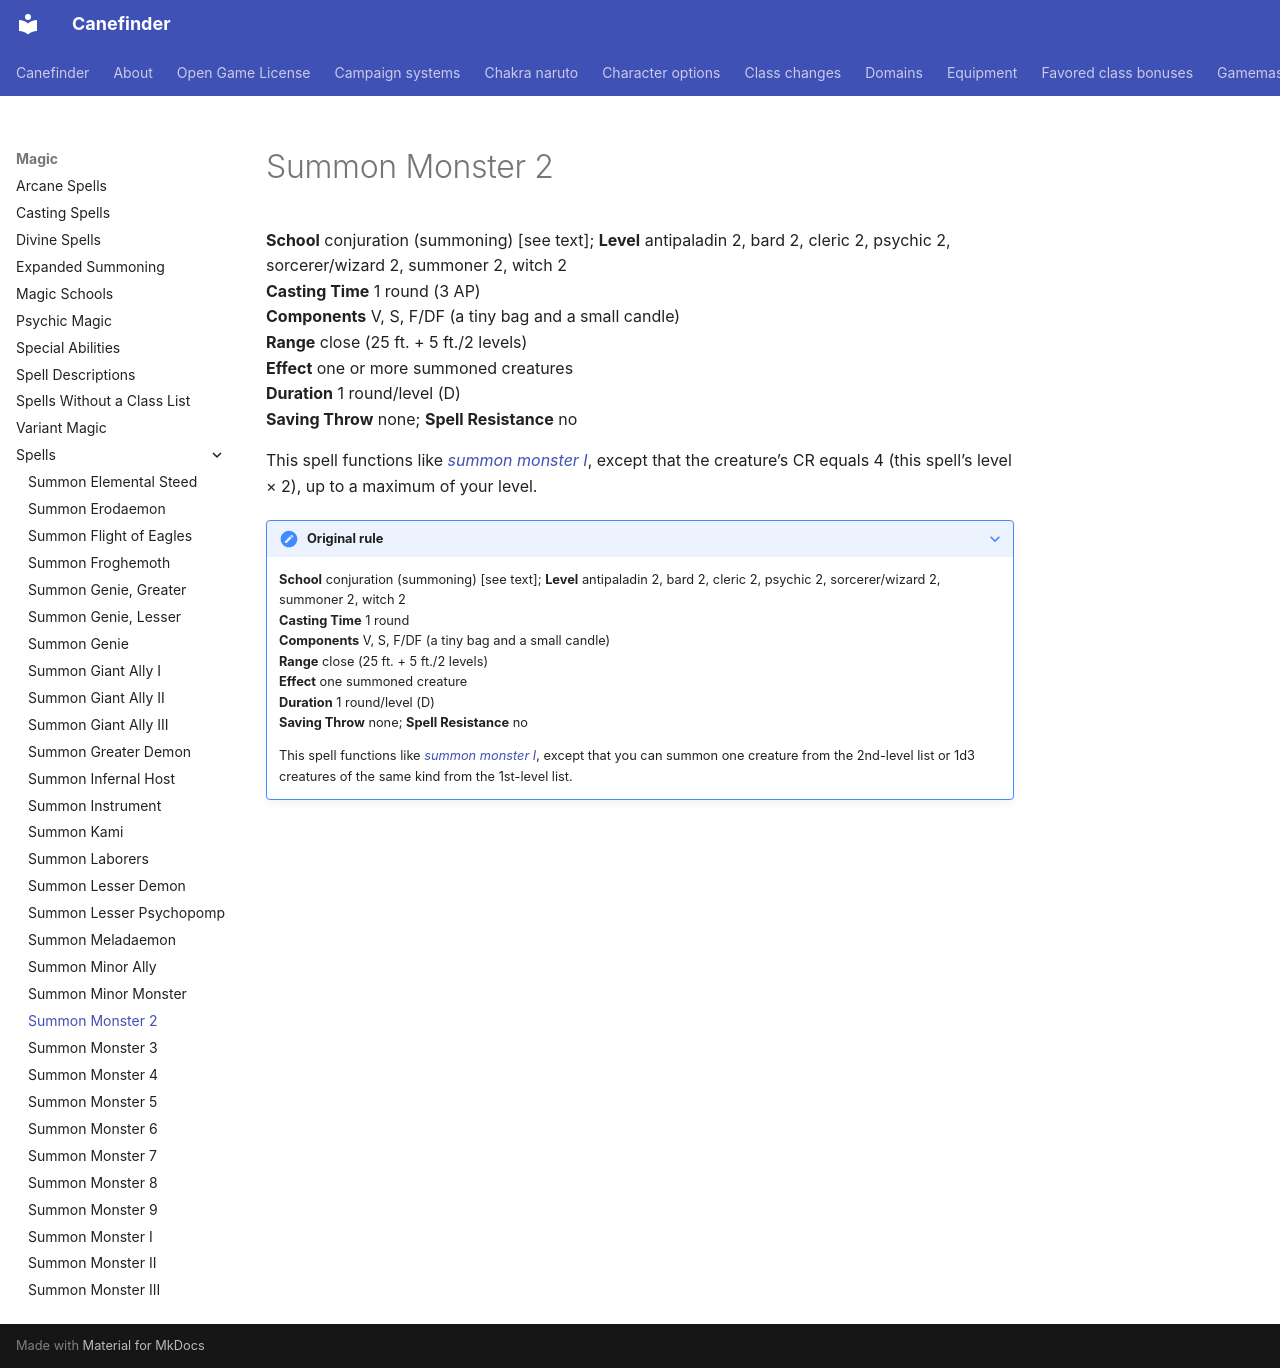

repository: canefinderhouserules/Canefinderhouserules · page: magic/spells/summon-monster-2/index.html · generator: mkdocs

# Summon Monster 2

**School** conjuration (summoning) [see text]; **Level** antipaladin 2, bard 2, cleric 2, psychic 2, sorcerer/wizard 2, summoner 2, witch 2  
**Casting Time** 1 round (3 AP)  
**Components** V, S, F/DF (a tiny bag and a small candle)  
**Range** close (25 ft. + 5 ft./2 levels)  
**Effect** one or more summoned creatures  
**Duration** 1 round/level (D)  
**Saving Throw** none; **Spell Resistance** no

This spell functions like [*summon monster I*](summon-monster-i.md), except that the creature’s CR equals 4 (this spell’s level × 2), up to a maximum of your level.

??? note "Original rule"

    **School** conjuration (summoning) [see text]; **Level** antipaladin 2, bard 2, cleric 2, psychic 2, sorcerer/wizard 2, summoner 2, witch 2  
    **Casting Time** 1 round  
    **Components** V, S, F/DF (a tiny bag and a small candle)  
    **Range** close (25 ft. + 5 ft./2 levels)  
    **Effect** one summoned creature  
    **Duration** 1 round/level (D)  
    **Saving Throw** none; **Spell Resistance** no

    This spell functions like [*summon monster I*](summon-monster-i.md), except that you can summon one creature from the 2nd-level list or 1d3 creatures of the same kind from the 1st-level list.
